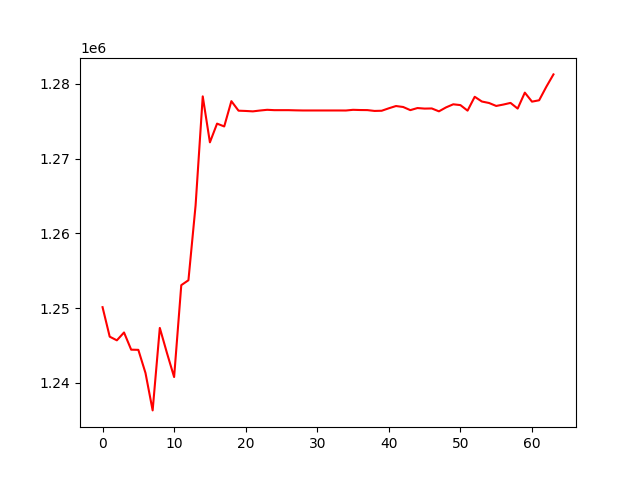

Values plotted in this chart, from the file beside it:
, 0
0, 1250121
1, 1246172
2, 1245682
3, 1246732
4, 1244430
5, 1244408
6, 1241309
7, 1236300
8, 1247343
9, 1243983
10, 1240764
11, 1253069
12, 1253725
13, 1263749
14, 1278344
15, 1272189
16, 1274695
17, 1274316
18, 1277703
19, 1276425
20, 1276389
21, 1276335
22, 1276448
23, 1276544
24, 1276496
25, 1276496
26, 1276496
27, 1276471
28, 1276454
29, 1276454
30, 1276454
31, 1276454
32, 1276454
33, 1276454
34, 1276450
35, 1276543
36, 1276514
37, 1276504
38, 1276393
39, 1276417
40, 1276748
41, 1277049
42, 1276921
43, 1276501
44, 1276779
45, 1276706
46, 1276725
47, 1276338
48, 1276871
49, 1277281
50, 1277173
51, 1276432
52, 1278287
53, 1277653
54, 1277456
55, 1277060
56, 1277246
57, 1277468
58, 1276707
59, 1278843
... 4 more rows
